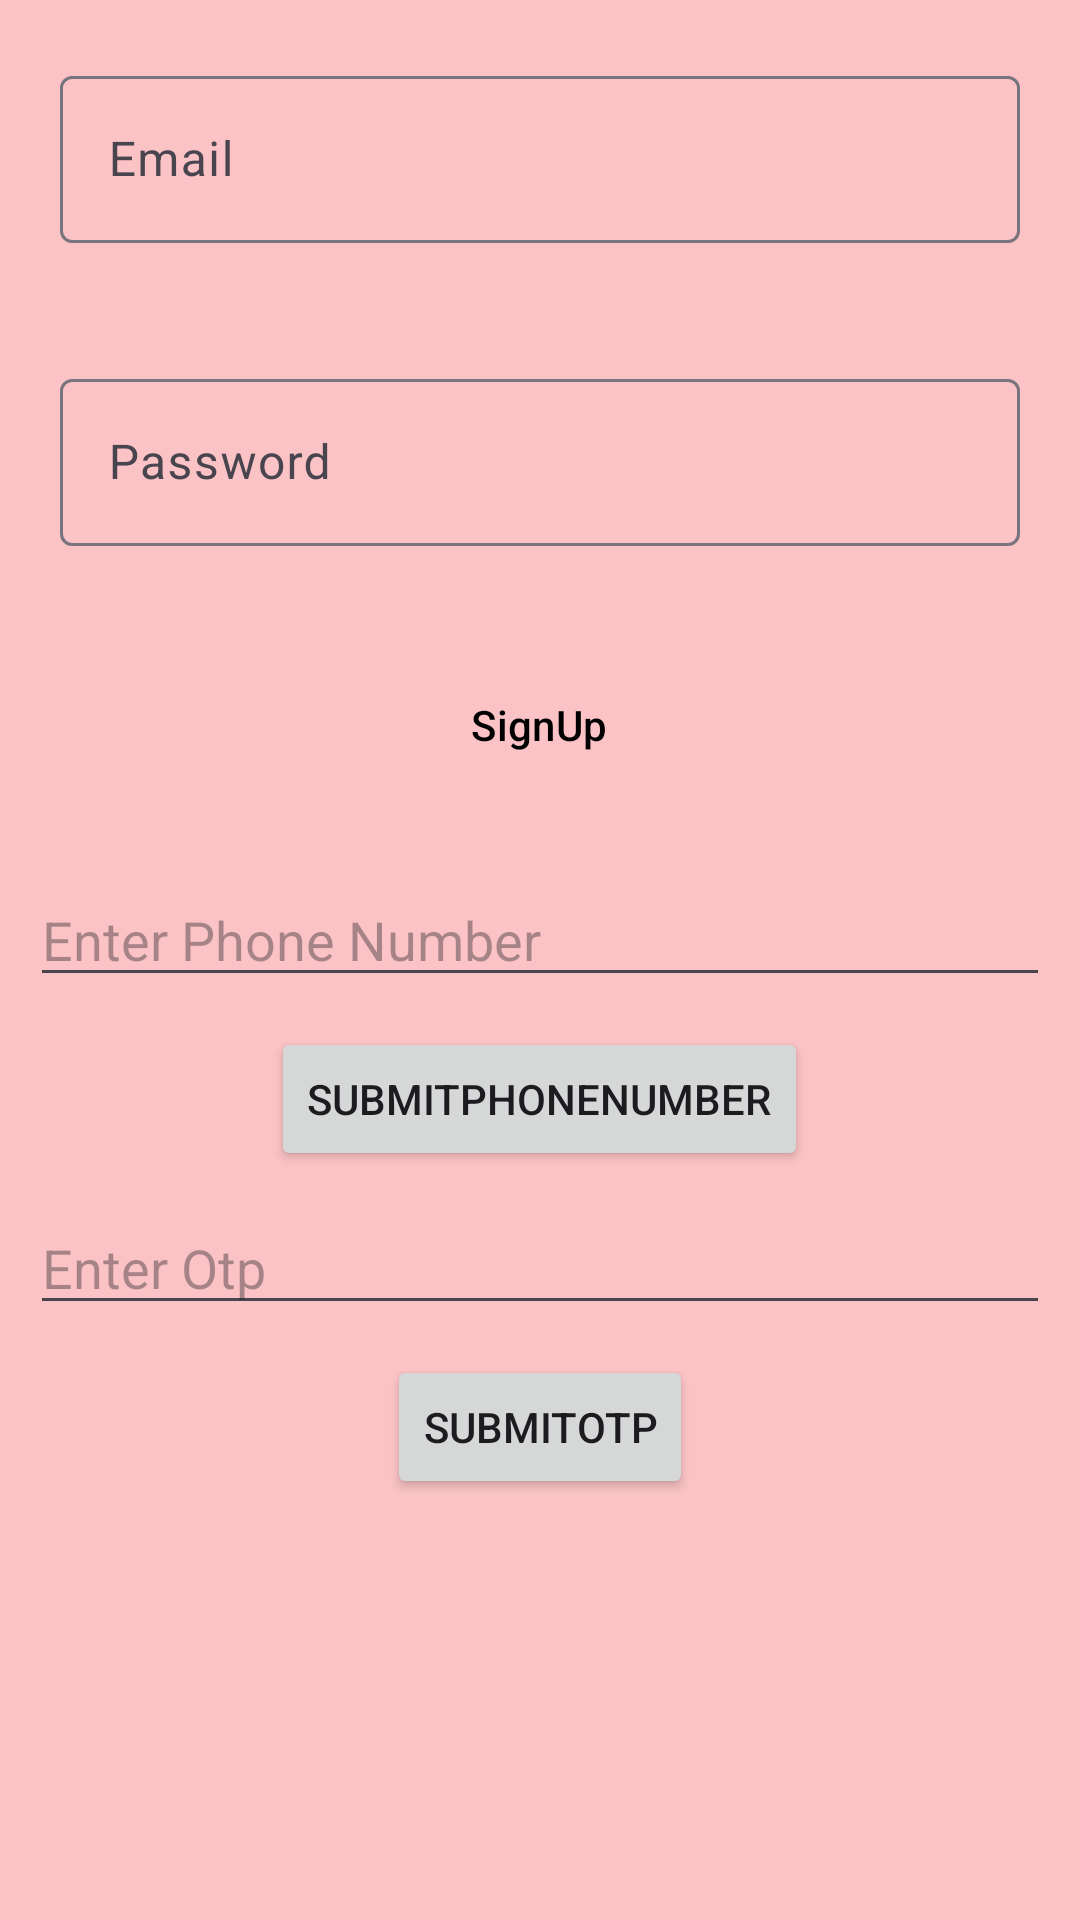

Reconstruct the res/layout file that produces this screen, plus the resources it refers to.
<!-- AndroidManifest.xml: application theme Theme.FirebaseLoginSignin -->
<!-- res/layout/activity_signup.xml -->
<?xml version="1.0" encoding="utf-8"?>
<RelativeLayout xmlns:android="http://schemas.android.com/apk/res/android"
    xmlns:app="http://schemas.android.com/apk/res-auto"
    xmlns:tools="http://schemas.android.com/tools"
    android:layout_width="match_parent"
    android:layout_height="match_parent"
    android:layout_gravity="center"
    android:background="#D2FBB9B9"
    tools:context=".signup">

    <com.google.android.material.textfield.TextInputLayout
        android:id="@+id/email"
        android:layout_width="match_parent"
        android:layout_height="wrap_content"
        android:layout_margin="20dp"
        android:hint="Email"
        app:hintTextColor="@color/black"
        tools:ignore="MissingConstraints">

        <com.google.android.material.textfield.TextInputEditText
            android:layout_width="match_parent"
            android:layout_height="wrap_content"
            android:id="@+id/eml"
            />

    </com.google.android.material.textfield.TextInputLayout>
    <com.google.android.material.textfield.TextInputLayout
        android:id="@+id/password"
        android:layout_width="match_parent"
        android:layout_height="wrap_content"
        android:layout_margin="20dp"
        app:hintTextColor="@color/black"
        android:hint="Password"
        android:layout_below="@+id/email"
        tools:ignore="MissingConstraints">

        <com.google.android.material.textfield.TextInputEditText
            android:layout_width="match_parent"
            android:layout_height="wrap_content"
            android:id="@+id/pass"
            />

    </com.google.android.material.textfield.TextInputLayout>

    <Button
        android:id="@+id/outlinedButton"
        style="?attr/materialButtonOutlinedStyle"
        android:layout_width="wrap_content"
        android:layout_height="wrap_content"
        android:layout_below="@+id/password"
        android:layout_centerInParent="true"
        android:layout_marginStart="10dp"
        android:layout_marginTop="10dp"
        android:layout_marginEnd="10dp"
        android:layout_marginBottom="10dp"
        android:padding="20dp"
        android:text="    SignUp    "
        android:textColor="@color/black" />

    <EditText
        android:id="@+id/enterphone"
        android:layout_width="match_parent"
        android:layout_height="wrap_content"
        android:layout_below="@id/outlinedButton"
        android:layout_marginStart="10dp"
        android:layout_marginTop="10dp"
        android:layout_marginEnd="10dp"
        android:layout_marginBottom="10dp"
        android:hint="Enter Phone Number"></EditText>

    <Button
        android:id="@+id/submitphone"
        android:layout_width="wrap_content"
        android:layout_height="wrap_content"
        android:layout_below="@+id/enterphone"
        android:layout_centerInParent="true"
        android:text="SubmitPhoneNumber">

    </Button>

    <EditText
        android:id="@+id/enterotp"
        android:layout_width="match_parent"
        android:layout_height="wrap_content"
        android:layout_below="@id/submitphone"
        android:layout_marginStart="10dp"
        android:layout_marginTop="10dp"
        android:layout_marginEnd="10dp"
        android:layout_marginBottom="10dp"
        android:hint="Enter Otp"></EditText>
    <Button
        android:layout_width="wrap_content"
        android:layout_height="wrap_content"
        android:layout_below="@+id/enterotp"
        android:id="@+id/submitotp"
        android:text="SubmitOtp"
        android:layout_centerInParent="true"
        >

    </Button>


</RelativeLayout>
<!-- resources referenced by this layout -->
<resources>
  <style name="Theme.FirebaseLoginSignin" parent="Base.Theme.FirebaseLoginSignin" />
  <style name="Base.Theme.FirebaseLoginSignin" parent="Theme.Material3.DayNight.NoActionBar">
          
          
      </style>
  <!-- not gathered from this repository: default colours our renderer supplied (Android Studio template values) -->
  <color name="black">#FF000000</color>
</resources>
